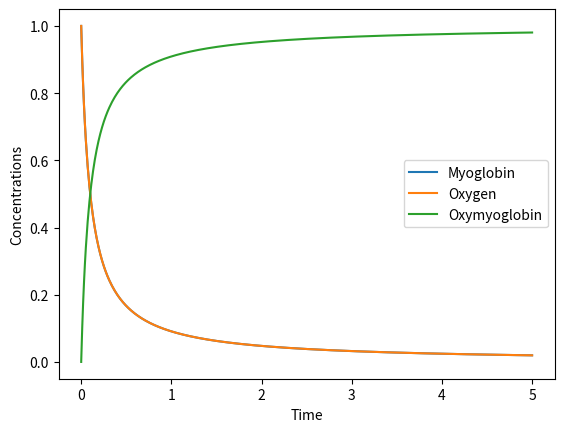

Reproduce this figure in Python. (Note: this script raises an exception after producing the figure.)
# Import necessary packages
import numpy as np
import matplotlib.pyplot as plt
from scipy.integrate import solve_ivp

# Implement the right-hand-side of the system as a function
def rhs(t, y, k):
    Mb, O2, MbO2 = y

    dMb_dt = -k*Mb*O2
    dO2_dt = -k*Mb*O2
    dMbO2_dt = k*Mb*O2
    
    return (dMb_dt, dO2_dt, dMbO2_dt)

# Choose what time interval to solve other
time = (0, 5)

# Define the initial condition
y0 = (1.0, 1.0, 0.0)

# Define any extra parameters of the ODE system
k = 10
params = (k,)

# Call the ODE solver
solution = solve_ivp(rhs, time, y0, args=params, max_step=0.01)

print(solution)

# Extract t and y arrays from solution variable
t = solution.t
y = solution.y

# Split up into individual states
Mb, O2, MbO2 = y

plt.plot(t, Mb, label='Myoglobin')
plt.plot(t, O2, label='Oxygen')
plt.plot(t, MbO2, label='Oxymyoglobin')

plt.xlabel('Time')
plt.ylabel('Concentrations')
plt.legend()
plt.show()

def binding_reaction(k=1.0, Mb_0=2.0, O2_0=1.0):
    """Model the chemical reaction for given set of parameters and initial conditions"""
    t = (0, 5)
    y0 = (Mb_0, O2_0, 0)

    solution = solve_ivp(rhs, time, y0, args=(k,), max_step=0.1)
    t = solution.t
    Mb, O2, MbO2 = solution.y
    
    plt.plot(t, Mb, label='Myoglobin')
    plt.plot(t, O2, label='Oxygen')
    plt.plot(t, MbO2, label='Oxymyoglobin')
    
    plt.axis((0, 5, 0, 3))
    plt.xlabel('Time')
    plt.ylabel('Concentrations')
    plt.legend()
    plt.show()       

from ipywidgets import interact, FloatSlider

interact(combustion_reaction, 
         k=(0, 2.5, 0.1), 
         Mb_0=(0, 3, 0.25),
         O2_0=(0, 3, 0.25));